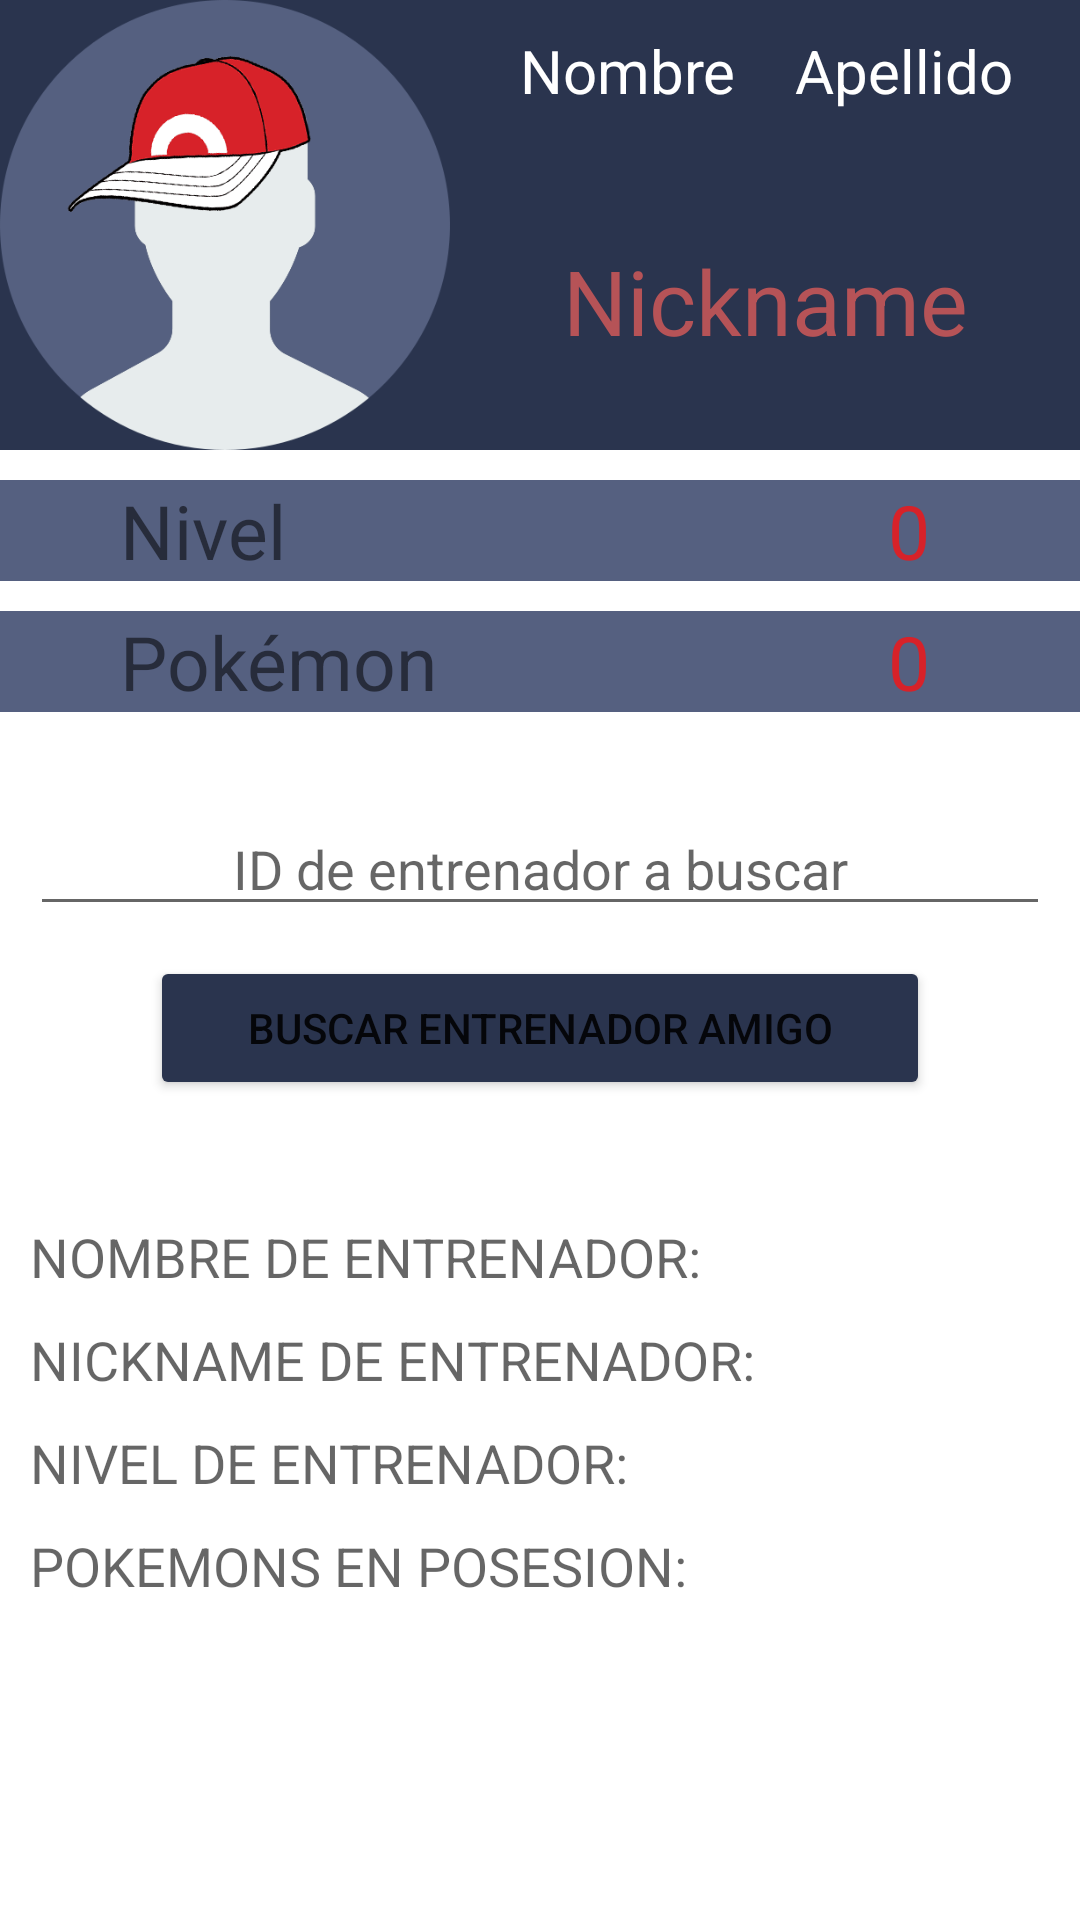

Here is an Android app screen rendered from its layout file. Give the layout XML and the strings, colors and styles it references.
<!-- AndroidManifest.xml: application theme Theme.pokeface -->
<!-- res/layout/fragment_home.xml -->
<?xml version="1.0" encoding="utf-8"?>
<androidx.constraintlayout.widget.ConstraintLayout
    xmlns:android="http://schemas.android.com/apk/res/android"
    xmlns:app="http://schemas.android.com/apk/res-auto"
    xmlns:tools="http://schemas.android.com/tools"
    android:id="@+id/frameLayout"
    android:layout_width="match_parent"
    android:layout_height="match_parent"
    tools:context="com.example.pokeface.fragments.HomeFragment">

    

    <ImageView
        android:id="@+id/profilePic"
        android:layout_width="150dp"
        android:layout_height="150dp"
        android:background="@color/lineaGris2"
        android:src="@drawable/user"

        app:layout_constraintTop_toTopOf="parent"
        app:layout_constraintLeft_toLeftOf="parent"/>


    <TextView
        android:id="@+id/tvName"
        android:paddingTop="10dp"
        android:textAlignment="textEnd"
        android:paddingRight="10dp"
        android:layout_width="0dp"
        android:background="@color/lineaGris2"
        android:layout_height="60dp"

        android:text="Nombre"


        android:textColor="@color/white"
        android:textSize="20dp"
        app:layout_constraintLeft_toRightOf="@id/profilePic"
        app:layout_constraintRight_toLeftOf="@id/tvLastname"
        app:layout_constraintTop_toTopOf="@id/profilePic"
         />

    <TextView
        android:id="@+id/tvLastname"
        android:background="@color/lineaGris2"
        android:paddingTop="10dp"
        android:layout_width="0dp"
        android:layout_height="60dp"

        android:text="Apellido"
        android:paddingLeft="10dp"
        android:textAlignment="textStart"
        android:textColor="@color/white"
        android:textSize="20dp"
        app:layout_constraintLeft_toRightOf="@+id/tvName"
        app:layout_constraintRight_toRightOf="parent"
        app:layout_constraintTop_toTopOf="@id/profilePic" />
    <TextView
        android:id="@+id/nivelLabel"
        android:layout_width="0dp"

        android:layout_height="wrap_content"
        android:background="@color/lineaGris"
        android:text="Nivel"
        android:textSize="25dp"
        android:layout_marginTop="10dp"
        app:layout_constraintTop_toBottomOf="@id/profilePic"
        app:layout_constraintRight_toRightOf="parent"
        app:layout_constraintLeft_toLeftOf="@id/profilePic"
        android:paddingLeft="40dp"
        android:textAlignment="viewStart"
        />

    <TextView
        android:id="@+id/pkmLabel"
        android:layout_width="0dp"
        android:layout_height="wrap_content"
        android:textAlignment="textStart"
        android:paddingLeft="40dp"
        android:text="Pokémon"
        android:textSize="25dp"
        android:layout_marginTop="10dp"
        android:background="@color/lineaGris"
        app:layout_constraintTop_toBottomOf="@id/nivelLabel"
        app:layout_constraintLeft_toLeftOf="parent"
        app:layout_constraintRight_toRightOf="parent"

        />
    <TextView
        android:id="@+id/tvNivel"
        android:layout_width="0dp"
        android:layout_height="wrap_content"
        android:text="0"
        android:textSize="25dp"
        android:textColor="@color/RojoGorra"
        app:layout_constraintTop_toTopOf="@id/nivelLabel"
        app:layout_constraintRight_toRightOf="parent"
        app:layout_constraintLeft_toLeftOf="@id/profilePic"
        android:textAlignment="textEnd"
        android:paddingRight="50dp"


        />

    <TextView
        android:id="@+id/tvNumPkmn"
        android:layout_width="0dp"
        android:layout_height="wrap_content"
        android:textAlignment="textEnd"
        android:paddingRight="50dp"

        android:text="0"
        android:textSize="25dp"
        android:textColor="@color/RojoGorra"
        app:layout_constraintTop_toTopOf="@id/pkmLabel"
        app:layout_constraintLeft_toLeftOf="parent"
        app:layout_constraintRight_toRightOf="parent"



         />



    <TextView
        android:id="@+id/tvnickName"
        android:layout_width="0dp"
        android:background="@color/lineaGris2"
        android:layout_height="90dp"
        android:layout_marginTop="0dp"
        android:textColor="@color/teal_200"
        android:text="Nickname"
        android:textAlignment="center"
        android:textSize="30dp"
        android:paddingTop="20dp"
        app:layout_constraintTop_toBottomOf="@id/tvName"
        app:layout_constraintRight_toRightOf="parent"
        app:layout_constraintLeft_toRightOf="@id/profilePic"/>


//Busqueda
    <EditText
        android:id="@+id/etUserIdToGet"
        android:layout_width="match_parent"
        android:layout_height="wrap_content"
        android:layout_marginHorizontal="10dp"
        android:layout_marginTop="30dp"
        android:layout_marginBottom="10dp"
        android:hint="ID de entrenador a buscar"
        android:textAlignment="center"
        android:textColor="@color/lineaGris"
        app:layout_constraintLeft_toLeftOf="parent"
        app:layout_constraintRight_toRightOf="parent"
        app:layout_constraintTop_toBottomOf="@id/pkmLabel"
        />
    <Button
        android:layout_marginVertical="10dp"
        android:layout_marginHorizontal="50dp"
        android:id="@+id/btnGet"
        android:layout_width="match_parent"
        android:layout_height="wrap_content"
        android:backgroundTint="@color/lineaGris2"
        android:text="BUSCAR ENTRENADOR AMIGO"
        app:layout_constraintLeft_toLeftOf="parent"
        app:layout_constraintRight_toRightOf="parent"
        app:layout_constraintTop_toBottomOf="@+id/etUserIdToGet"
        app:layout_constraintBottom_toTopOf="@+id/userNameGet"
        />
    <TextView
        android:id="@+id/userNameGet"
        android:layout_width="match_parent"
        android:layout_height="wrap_content"
        android:layout_marginHorizontal="10dp"
        android:layout_marginTop="30dp"
        android:layout_marginBottom="10dp"
        android:hint="NOMBRE DE ENTRENADOR:"
        android:textSize="18dp"
        android:textColor="@color/lineaGris"
        app:layout_constraintLeft_toLeftOf="parent"
        app:layout_constraintRight_toRightOf="parent"
        app:layout_constraintTop_toBottomOf="@+id/btnGet"
        app:layout_constraintBottom_toTopOf="@+id/userEmailGet"
        />
    <TextView
        android:id="@+id/userEmailGet"
        android:layout_width="match_parent"
        android:layout_height="wrap_content"
        android:layout_marginHorizontal="10dp"
        android:layout_marginTop="10dp"
        android:layout_marginBottom="10dp"
        android:hint="NICKNAME DE ENTRENADOR:"
        android:textSize="18dp"
        app:layout_constraintLeft_toLeftOf="parent"
        app:layout_constraintRight_toRightOf="parent"
        app:layout_constraintTop_toBottomOf="@+id/userNameGet"
        />

    <TextView
        android:id="@+id/userLevelGet"
        android:layout_width="match_parent"
        android:layout_height="wrap_content"
        android:layout_marginHorizontal="10dp"
        android:layout_marginTop="10dp"
        android:layout_marginBottom="10dp"
        android:hint="NIVEL DE ENTRENADOR:"
        android:textSize="18dp"
        app:layout_constraintLeft_toLeftOf="parent"
        app:layout_constraintRight_toRightOf="parent"
        app:layout_constraintTop_toBottomOf="@+id/userEmailGet"
        />

    <TextView
        android:id="@+id/userNumCapturasGet"
        android:layout_width="match_parent"
        android:layout_height="wrap_content"
        android:layout_marginHorizontal="10dp"
        android:layout_marginTop="10dp"
        android:layout_marginBottom="10dp"
        android:hint="POKEMONS EN POSESION:"
        android:textSize="18dp"
        app:layout_constraintLeft_toLeftOf="parent"
        app:layout_constraintRight_toRightOf="parent"
        app:layout_constraintTop_toBottomOf="@+id/userLevelGet"
        />


//Busqueda End






</androidx.constraintlayout.widget.ConstraintLayout>
<!-- resources referenced by this layout -->
<resources>
  <color name="RojoGorra">#D72229</color>
  <color name="lineaGris">#556080</color>
  <color name="lineaGris2">#2A344E</color>
  <color name="teal_200">#B65357</color>
  <color name="white">#FFFFFFFF</color>
  <!-- drawable user: png bitmap (drawable, 39898 bytes) -->
  <style name="Theme.pokeface" parent="Theme.MaterialComponents.DayNight.DarkActionBar">
          
          <item name="colorPrimary">@color/purple_500</item>
          <item name="colorPrimaryVariant">@color/purple_700</item>
          <item name="colorOnPrimary">@color/white</item>
          
          <item name="colorSecondary">@color/teal_200</item>
          <item name="colorSecondaryVariant">@color/teal_700</item>
          <item name="colorOnSecondary">@color/black</item>
          
          <item name="android:statusBarColor" tools:targetApi="l">?attr/colorPrimaryVariant</item>
          
      </style>
  <color name="purple_500">#023373</color>
  <color name="purple_700">#011640</color>
  <color name="teal_700">#011126</color>
  <color name="black">#FF000000</color>
</resources>
